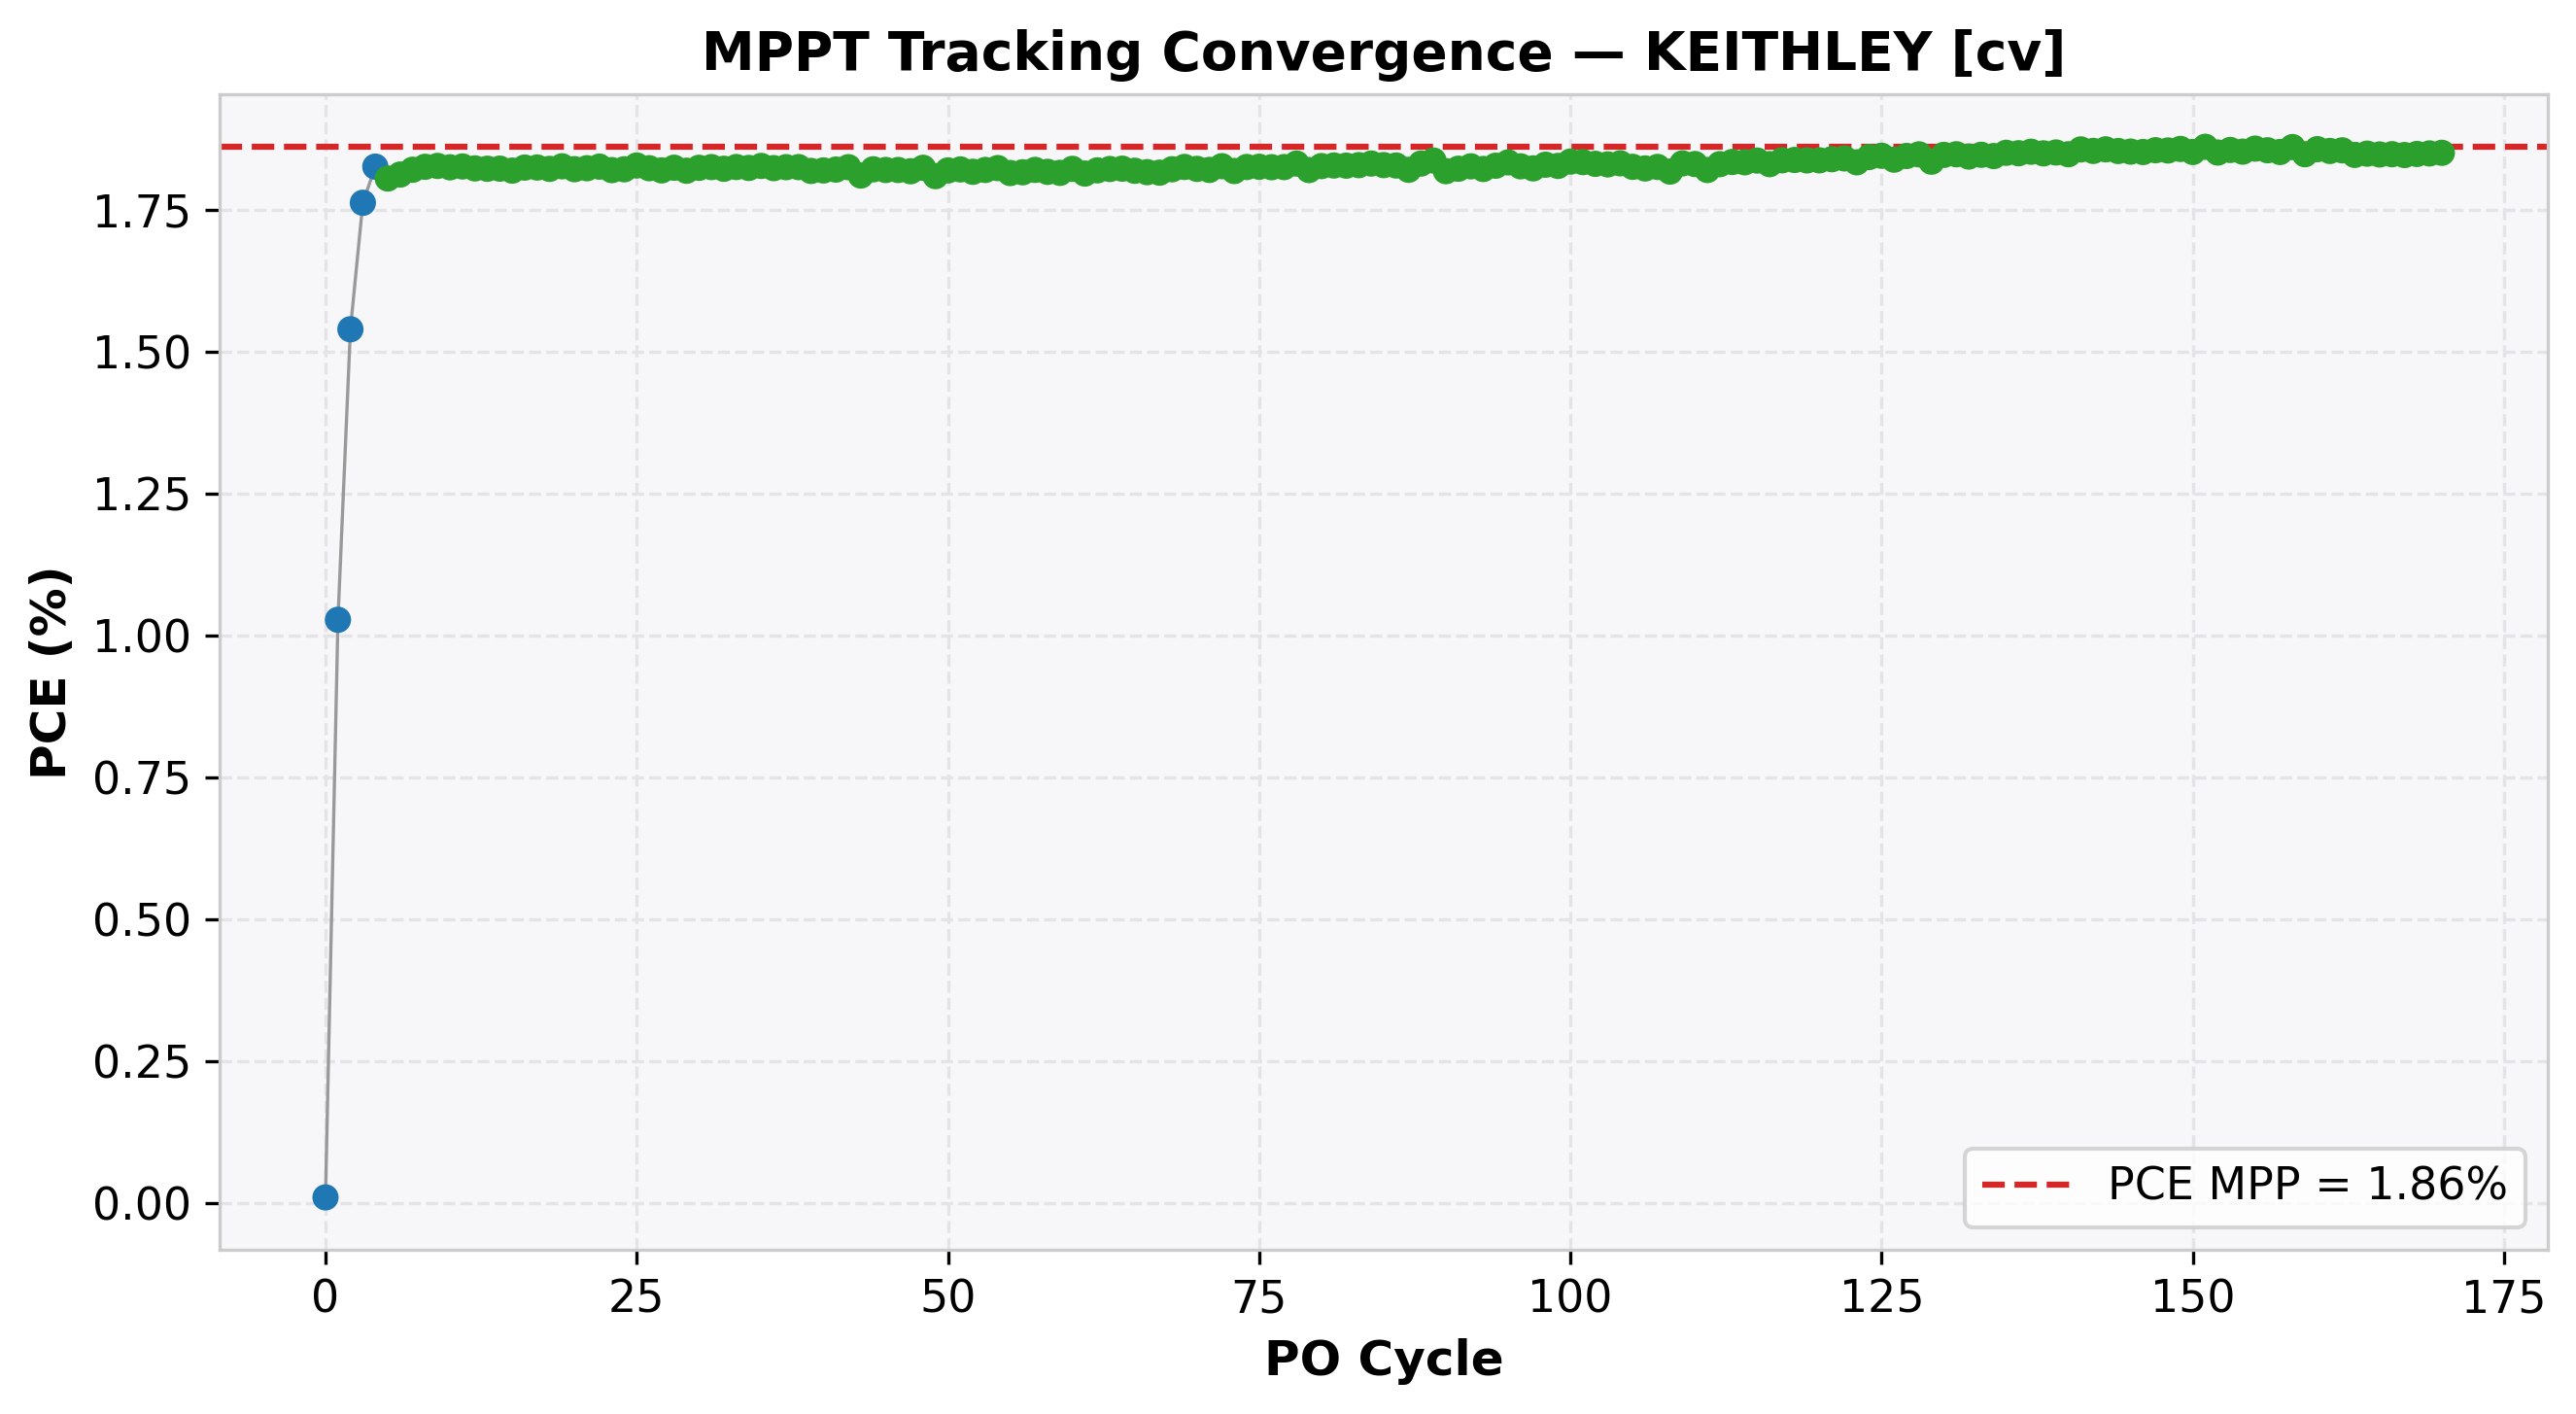

Source data for this figure (header and first rows):
cycle, time(s), voltage(V), j_current(mA/cm²), power(mW), power_density(mW/cm²), PCE(%), direction, step, mode
0, 15.05, 1.06, 0.008937, 0.04736, 0.009472, 0.009472, -1, 0.05, EXPLORE
1, 15.45, 1.01, -1.018, 5.138, 1.028, 1.028, -1, 0.05, EXPLORE
2, 15.7, 0.9598, -1.604, 7.699, 1.54, 1.54, -1, 0.05, EXPLORE
3, 15.94, 0.9098, -1.937, 8.813, 1.763, 1.763, -1, 0.05, EXPLORE
4, 16.26, 0.8598, -2.124, 9.132, 1.826, 1.826, -1, 0.05, EXPLORE
5, 16.51, 0.8098, -2.23, 9.027, 1.805, 1.805, 1, 0.01, REFINE
6, 16.75, 0.8198, -2.211, 9.062, 1.812, 1.812, 1, 0.01, REFINE
7, 16.99, 0.8298, -2.194, 9.105, 1.821, 1.821, 1, 0.01, REFINE
8, 17.23, 0.8398, -2.174, 9.131, 1.826, 1.826, 1, 0.01, REFINE
9, 17.48, 0.8498, -2.151, 9.138, 1.828, 1.828, 1, 0.01, REFINE
10, 17.72, 0.8598, -2.123, 9.126, 1.825, 1.825, -1, 0.01, REFINE
11, 17.96, 0.8498, -2.15, 9.134, 1.827, 1.827, -1, 0.01, REFINE
12, 18.2, 0.8398, -2.171, 9.116, 1.823, 1.823, 1, 0.01, REFINE
13, 18.45, 0.8498, -2.145, 9.113, 1.823, 1.823, -1, 0.01, REFINE
14, 18.69, 0.8398, -2.171, 9.114, 1.823, 1.823, -1, 0.01, REFINE
15, 18.95, 0.8298, -2.193, 9.097, 1.819, 1.819, 1, 0.01, REFINE
16, 19.19, 0.8398, -2.173, 9.124, 1.825, 1.825, 1, 0.01, REFINE
17, 19.43, 0.8498, -2.147, 9.124, 1.825, 1.825, 1, 0.01, REFINE
18, 19.67, 0.8598, -2.12, 9.112, 1.822, 1.822, -1, 0.01, REFINE
19, 19.92, 0.8498, -2.15, 9.135, 1.827, 1.827, -1, 0.01, REFINE
20, 20.16, 0.8398, -2.169, 9.109, 1.822, 1.822, 1, 0.01, REFINE
21, 20.4, 0.8498, -2.146, 9.118, 1.824, 1.824, 1, 0.01, REFINE
22, 20.65, 0.8598, -2.124, 9.132, 1.826, 1.826, 1, 0.01, REFINE
23, 20.89, 0.8698, -2.093, 9.101, 1.82, 1.82, -1, 0.01, REFINE
24, 21.13, 0.8598, -2.119, 9.109, 1.822, 1.822, -1, 0.01, REFINE
25, 21.38, 0.8498, -2.152, 9.142, 1.828, 1.828, -1, 0.01, REFINE
26, 21.62, 0.8398, -2.171, 9.118, 1.824, 1.824, 1, 0.01, REFINE
27, 21.87, 0.8498, -2.141, 9.099, 1.82, 1.82, -1, 0.01, REFINE
28, 22.11, 0.8398, -2.173, 9.123, 1.825, 1.825, -1, 0.01, REFINE
29, 22.35, 0.8298, -2.192, 9.096, 1.819, 1.819, 1, 0.01, REFINE
30, 22.59, 0.8398, -2.172, 9.122, 1.824, 1.824, 1, 0.01, REFINE
31, 22.83, 0.8498, -2.148, 9.128, 1.826, 1.826, 1, 0.01, REFINE
32, 23.08, 0.8598, -2.12, 9.113, 1.823, 1.823, -1, 0.01, REFINE
33, 23.32, 0.8498, -2.148, 9.129, 1.826, 1.826, -1, 0.01, REFINE
34, 23.56, 0.8398, -2.172, 9.121, 1.824, 1.824, 1, 0.01, REFINE
35, 23.8, 0.8498, -2.151, 9.138, 1.828, 1.828, 1, 0.01, REFINE
36, 24.05, 0.8598, -2.121, 9.119, 1.824, 1.824, -1, 0.01, REFINE
37, 24.29, 0.8498, -2.148, 9.127, 1.825, 1.825, -1, 0.01, REFINE
38, 24.53, 0.8398, -2.174, 9.128, 1.826, 1.826, -1, 0.01, REFINE
39, 24.77, 0.8298, -2.192, 9.094, 1.819, 1.819, 1, 0.01, REFINE
40, 25.02, 0.8398, -2.167, 9.098, 1.82, 1.82, 1, 0.01, REFINE
41, 25.27, 0.8498, -2.143, 9.106, 1.821, 1.821, 1, 0.01, REFINE
42, 25.52, 0.8598, -2.123, 9.127, 1.825, 1.825, 1, 0.01, REFINE
43, 25.77, 0.8698, -2.082, 9.054, 1.811, 1.811, -1, 0.01, REFINE
44, 26.02, 0.8598, -2.119, 9.109, 1.822, 1.822, -1, 0.01, REFINE
45, 26.62, 0.8498, -2.142, 9.102, 1.82, 1.82, 1, 0.01, REFINE
46, 26.87, 0.8598, -2.117, 9.102, 1.82, 1.82, -1, 0.01, REFINE
47, 27.13, 0.8498, -2.14, 9.091, 1.818, 1.818, 1, 0.01, REFINE
48, 27.38, 0.8598, -2.122, 9.122, 1.824, 1.824, 1, 0.01, REFINE
49, 27.64, 0.8698, -2.081, 9.048, 1.81, 1.81, -1, 0.01, REFINE
50, 27.89, 0.8598, -2.116, 9.098, 1.82, 1.82, -1, 0.01, REFINE
51, 28.14, 0.8498, -2.143, 9.108, 1.822, 1.822, -1, 0.01, REFINE
52, 28.4, 0.8398, -2.164, 9.087, 1.817, 1.817, 1, 0.01, REFINE
53, 28.65, 0.8498, -2.142, 9.103, 1.821, 1.821, 1, 0.01, REFINE
54, 28.9, 0.8598, -2.121, 9.119, 1.824, 1.824, 1, 0.01, REFINE
55, 29.15, 0.8698, -2.087, 9.076, 1.815, 1.815, -1, 0.01, REFINE
56, 29.4, 0.8598, -2.113, 9.082, 1.816, 1.816, -1, 0.01, REFINE
57, 29.64, 0.8498, -2.142, 9.103, 1.821, 1.821, -1, 0.01, REFINE
58, 29.89, 0.8398, -2.164, 9.086, 1.817, 1.817, 1, 0.01, REFINE
59, 30.13, 0.8498, -2.136, 9.077, 1.815, 1.815, -1, 0.01, REFINE
... 111 more rows
